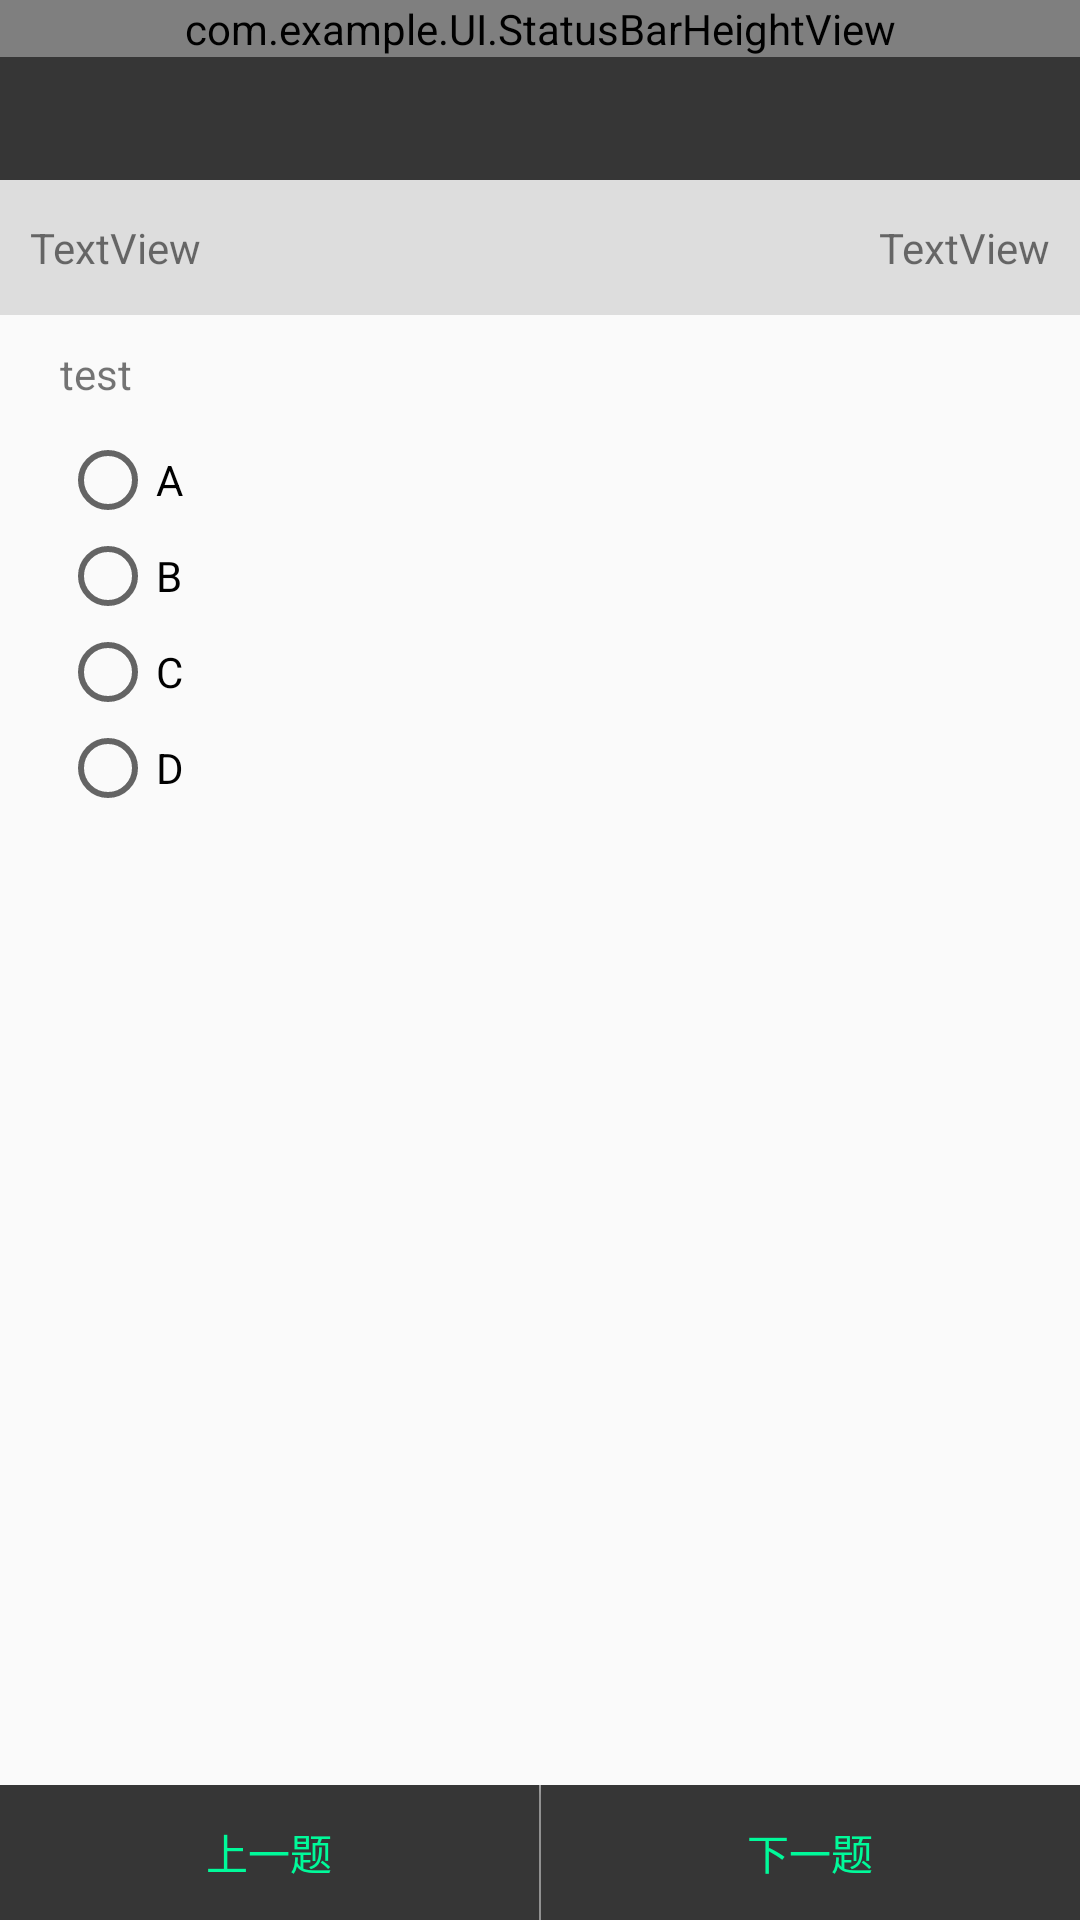

This screen was rendered from an Android layout file. Write that file and the resources it references.
<!-- AndroidManifest.xml: application theme AppTheme -->
<!-- res/layout/test_fragment.xml -->
<?xml version="1.0" encoding="utf-8"?>
<RelativeLayout xmlns:android="http://schemas.android.com/apk/res/android"
    xmlns:app="http://schemas.android.com/apk/res-auto"
    android:layout_width="match_parent"
    android:layout_height="match_parent"
    android:orientation="vertical">

        <LinearLayout
            android:id="@+id/above_titlebar"
            android:layout_width="match_parent"
            android:layout_height="60dp"
            android:background="@color/colorTitleBar">
            <com.example.UI.StatusBarHeightView
            android:id="@+id/statusbar_view"
            android:layout_width="match_parent"
            android:layout_height="wrap_content"
            app:use_type="use_padding_top"
            android:orientation="vertical" >
        <com.example.UI.TitleBarView
            android:id="@+id/test_titlebar"
            android:layout_width="match_parent"
            android:layout_height="wrap_content"
            android:layout_alignParentTop="true"
            app:title_back_icon_visible="true"
            app:title_answer_visible="true"
            app:title_exam_chronometer_visible="true">
        </com.example.UI.TitleBarView>
    </com.example.UI.StatusBarHeightView>
        </LinearLayout>

    <RelativeLayout
        android:id="@+id/question_type"
        android:layout_width="match_parent"
        android:layout_height="45dp"
        android:layout_below="@+id/above_titlebar"
        android:layout_marginBottom="10dp"
        android:background="@color/gray">

        <TextView
            android:id="@+id/test_mode"
            android:layout_width="wrap_content"
            android:layout_height="wrap_content"
            android:layout_alignParentLeft="true"
            android:layout_marginLeft="10dp"
            android:layout_centerVertical="true"
            android:text="TextView" />
        <TextView
            android:id="@+id/test_number"
            android:layout_width="wrap_content"
            android:layout_height="wrap_content"
            android:layout_alignParentRight="true"
            android:layout_marginRight="10dp"
            android:layout_centerVertical="true"
            android:text="TextView" />
    </RelativeLayout>
    <LinearLayout
        android:id="@+id/problem"
        android:orientation="vertical"
        android:layout_height="wrap_content"
        android:layout_width="fill_parent"
        android:layout_below="@+id/question_type"
        android:scrollbars="vertical">
        <TextView
            android:id="@+id/pro_text"
            android:layout_width="match_parent"
            android:layout_height="wrap_content"
            android:text="test"
            android:layout_marginBottom="10dp"
            android:layout_marginLeft="20dp">
        </TextView>

        <RadioGroup

            android:id="@+id/radioGroup"
            android:layout_width="wrap_content"
            android:layout_height="wrap_content"
            android:layout_marginLeft="20dp">
            <RadioButton
                android:id="@+id/radioA"
                android:layout_width="wrap_content"
                android:layout_height="wrap_content"
                android:text="A">
            </RadioButton>

            <RadioButton
                android:id="@+id/radioB"
                android:layout_width="wrap_content"
                android:layout_height="wrap_content"
                android:text="B">
            </RadioButton>

            <RadioButton
                android:id="@+id/radioC"
                android:layout_width="wrap_content"
                android:layout_height="wrap_content"
                android:text="C">
            </RadioButton>

            <RadioButton
                android:id="@+id/radioD"
                android:layout_width="wrap_content"
                android:layout_height="wrap_content"
                android:text="D">
            </RadioButton>
        </RadioGroup>
    </LinearLayout>
    <LinearLayout
        android:layout_width="match_parent"
        android:layout_height="wrap_content"
        android:orientation="horizontal"
        android:layout_alignParentBottom="true"
        >
        <Button
            android:id="@+id/last"
            android:layout_width="0dp"
            android:layout_height="45dp"
            android:layout_weight="1"
            android:text="上一题"
            android:gravity="center"
            android:textColor="@color/colorRoundedButton"
            android:background="@color/colorTitleBar"/>
        <View
            android:id="@+id/view_between"
            android:layout_width="0.5dp"
            android:layout_height="fill_parent"
            android:background="#A9A9A9" />
        <Button
            android:id="@+id/next"
            android:layout_width="0dp"
            android:layout_height="45dp"
            android:layout_weight="1"
            android:text="下一题"
            android:gravity="center"
            android:textColor="@color/colorRoundedButton"
            android:background="@color/colorTitleBar"/>
    </LinearLayout>
    <TextView
        android:id="@+id/right_answer"
        android:layout_below="@+id/problem"
        android:layout_width="match_parent"
        android:layout_height="wrap_content"
        android:text="test"
        android:layout_marginTop="10dp"
        android:layout_marginBottom="10dp"
        android:layout_marginLeft="20dp"
        android:visibility="invisible">
    </TextView>
    <TextView
        android:id="@+id/my_answer"
        android:layout_below="@+id/right_answer"
        android:layout_width="match_parent"
        android:layout_height="wrap_content"
        android:text="test"
        android:layout_marginBottom="10dp"
        android:layout_marginLeft="20dp"
        android:visibility="invisible">
    </TextView>


</RelativeLayout>
<!-- resources referenced by this layout -->
<resources>
  <color name="colorRoundedButton">#00FA9A</color>
  <color name="colorTitleBar">#363636</color>
  <color name="gray">#FFDDDDDD</color>
  <style name="AppTheme" parent="Theme.AppCompat.Light.NoActionBar">
          
  		
  		
  		<item name="colorPrimary">@color/colorPrimary</item>
  		<item name="colorPrimaryDark">@color/colorPrimaryDark</item>
  		<item name="colorAccent">@color/colorAccent</item>
  	</style>
  <color name="colorPrimary">#fff</color>
  <color name="colorPrimaryDark">#fff</color>
  <color name="colorAccent">#FF4081</color>
</resources>
